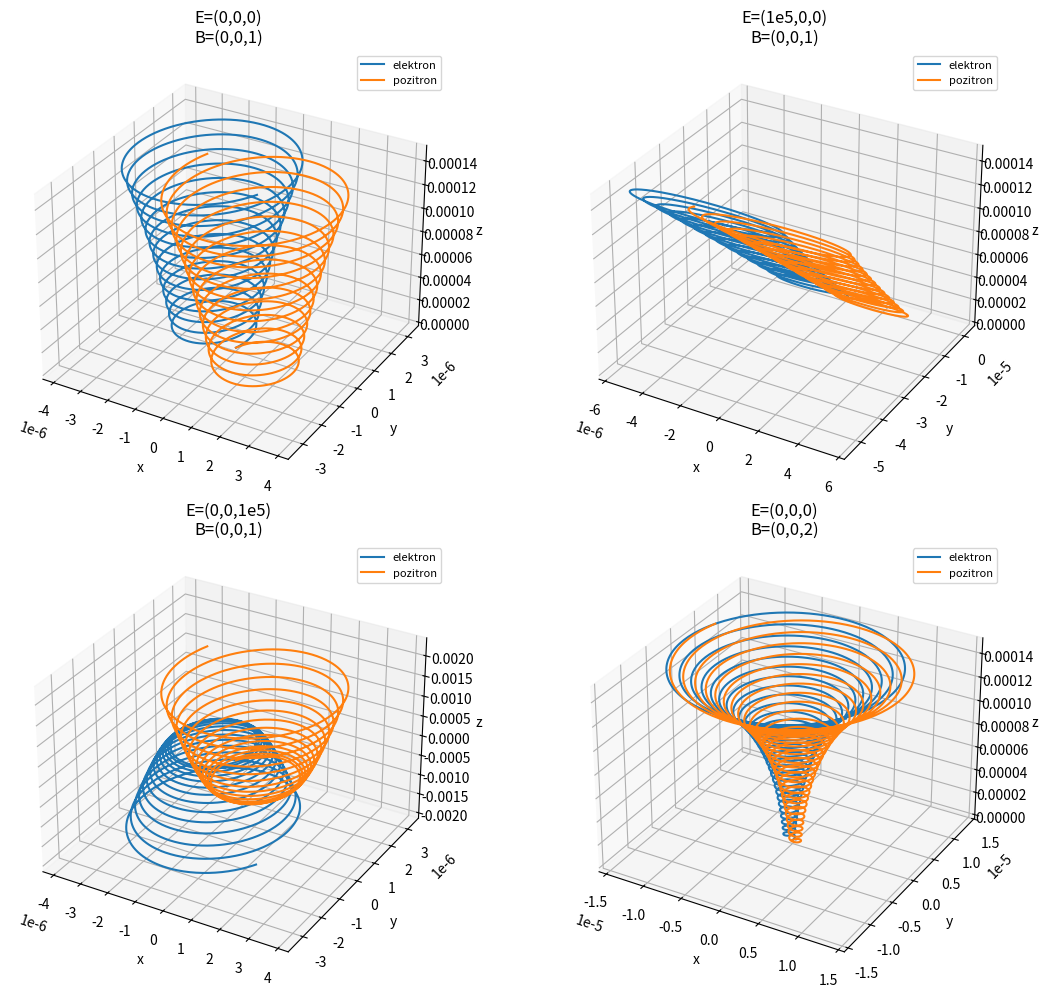

Write the Python code that produced this figure.
import numpy as np
import matplotlib.pyplot as plt

# konstante
m = 9.11e-31
e = 1.602e-19

dt = 1e-13
N = 5000   #5000⋅10−13=5⋅10−10s

def simulacija(q, E, B):

    v = np.array([1e5, 2e5, 3e5], dtype=float)
    r = np.array([0.0, 0.0, 0.0]) #Početak koordinatnog sustava:r=(0,0,0)

    x, y, z = [], [], [] #spremanje trenutne pozicije

    for _ in range(N):

        x.append(r[0])
        y.append(r[1])
        z.append(r[2])

        F = q * (E + np.cross(v, B)) #Lorenzova sila
        a = F / m

        v = v + a * dt
        r = r + v * dt + 0.5 * a * dt**2

    return x, y, z


slucajevi = [
    ("E=(0,0,0)\nB=(0,0,1)",
     np.array([0, 0, 0]),
     np.array([0, 0, 1])),

    ("E=(1e5,0,0)\nB=(0,0,1)",
     np.array([1e5, 0, 0]),
     np.array([0, 0, 1])),

    ("E=(0,0,1e5)\nB=(0,0,1)",
     np.array([0, 0, 1e5]),
     np.array([0, 0, 1])),

    ("E=(0,0,0)\nB=(0,0,2)",
     np.array([0, 0, 0]),
     np.array([0, 0, 2]))
]

fig = plt.figure(figsize=(12, 10))

for i, (naslov, E, B) in enumerate(slucajevi, start=1):

    xe, ye, ze = simulacija(-e, E, B)
    xp, yp, zp = simulacija(+e, E, B)

    ax = fig.add_subplot(2, 2, i, projection='3d')

    ax.plot(xe, ye, ze, label='elektron')
    ax.plot(xp, yp, zp, label='pozitron')

    ax.set_title(naslov)
    ax.set_xlabel('x')
    ax.set_ylabel('y')
    ax.set_zlabel('z')

    ax.legend(fontsize=8)

plt.tight_layout()
plt.show()
